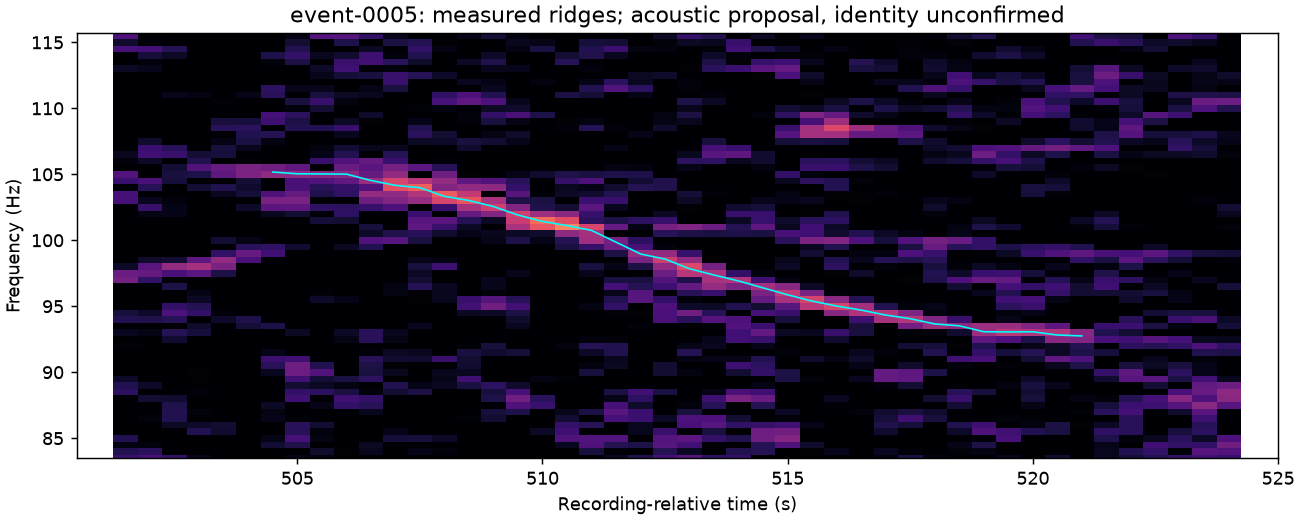

The table this chart was drawn from, first rows:
time_s, frequency_hz, weight
5.045000000000000000e+02, 1.051719000041484833e+02, 2.628283739089965820e+00
5.050000000000000000e+02, 1.050381809175014496e+02, 2.628437757492065430e+00
5.060000000000000000e+02, 1.050149408122524619e+02, 2.575119972229003906e+00
5.065000000000000000e+02, 1.045353608056902885e+02, 3.114885807037353516e+00
5.070000000000000000e+02, 1.041625150889158249e+02, 4.056534290313720703e+00
5.075000000000000000e+02, 1.039832384008914232e+02, 4.278126716613769531e+00
5.080000000000000000e+02, 1.033302002996206284e+02, 4.442071914672851562e+00
5.085000000000000000e+02, 1.030131946709007025e+02, 4.318870067596435547e+00
5.090000000000000000e+02, 1.025603795982897282e+02, 3.923701763153076172e+00
5.095000000000000000e+02, 1.019117896109819412e+02, 3.734274864196777344e+00
5.100000000000000000e+02, 1.014308848679065704e+02, 4.625196933746337891e+00
5.105000000000000000e+02, 1.011149952039122581e+02, 4.418914794921875000e+00
5.110000000000000000e+02, 1.007500000000000000e+02, 3.521036624908447266e+00
5.120000000000000000e+02, 9.896248507872223854e+01, 2.758324861526489258e+00
5.125000000000000000e+02, 9.857298665493726730e+01, 3.250452280044555664e+00
5.130000000000000000e+02, 9.784027466177940369e+01, 3.274290561676025391e+00
5.135000000000000000e+02, 9.736476545035839081e+01, 2.852964639663696289e+00
5.140000000000000000e+02, 9.691686617583036423e+01, 2.625292778015136719e+00
5.150000000000000000e+02, 9.586714035272598267e+01, 3.454059123992919922e+00
5.155000000000000000e+02, 9.538947769254446030e+01, 3.617331027984619141e+00
5.160000000000000000e+02, 9.501695391349494457e+01, 3.579354047775268555e+00
5.165000000000000000e+02, 9.470826652646064758e+01, 3.114464759826660156e+00
5.170000000000000000e+02, 9.433189338445663452e+01, 3.204730749130249023e+00
5.175000000000000000e+02, 9.405721044167876244e+01, 2.980575799942016602e+00
5.180000000000000000e+02, 9.365962374210357666e+01, 2.747503519058227539e+00
5.185000000000000000e+02, 9.351837815158069134e+01, 2.600549459457397461e+00
5.190000000000000000e+02, 9.306812059879302979e+01, 2.869143009185791016e+00
5.195000000000000000e+02, 9.305292199552059174e+01, 3.276072502136230469e+00
5.200000000000000000e+02, 9.306621517241001129e+01, 3.127885580062866211e+00
5.205000000000000000e+02, 9.281979604065418243e+01, 3.148137569427490234e+00
5.210000000000000000e+02, 9.275000000000000000e+01, 2.589670896530151367e+00
